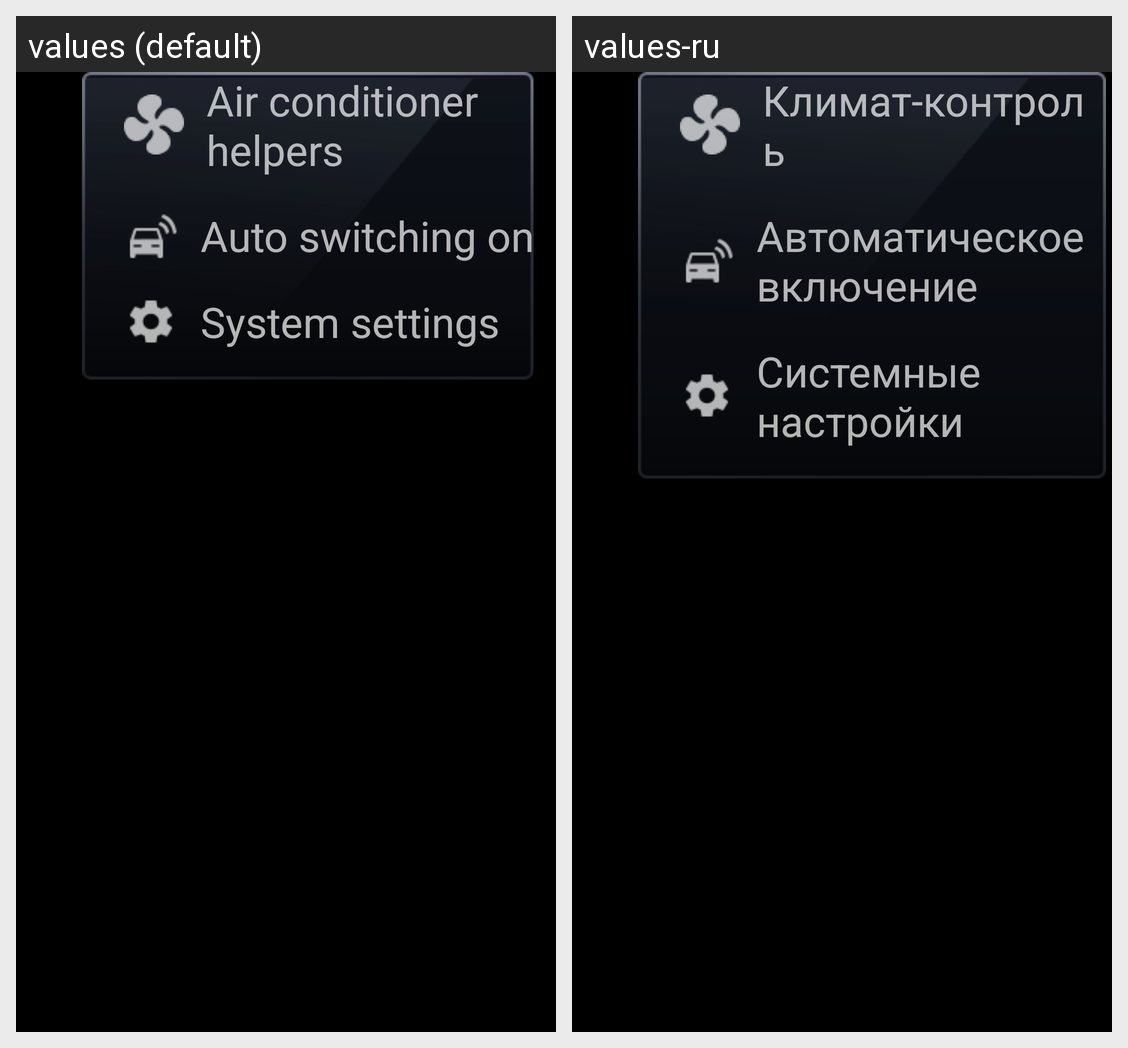

This grid shows one Android layout under two languages. Give, for every string resource on the screen, its name, the default text and each shown locale's text.
Android screen res/layout/activity_settings.xml rendered under 2 locales, left to right: values (default), values-ru. Device: Nexus 5 (rendered at 1080×1920; each locale shown at half size, 540×960, under a caption strip naming it); theme Settings.
Strings drawn on this screen, with the default value and each locale's value (text and hints the layout hard-codes, and strings that could not be matched under every locale, appear in the picture but are not listed):

tab_ac_helpers
  values: Air conditioner
      helpers
  values-ru: Климат-контроль

tab_automation
  values: Auto switching on
  values-ru: Автоматическое
      включение

tab_title_system
  values: System settings
  values-ru: Системные
      настройки
